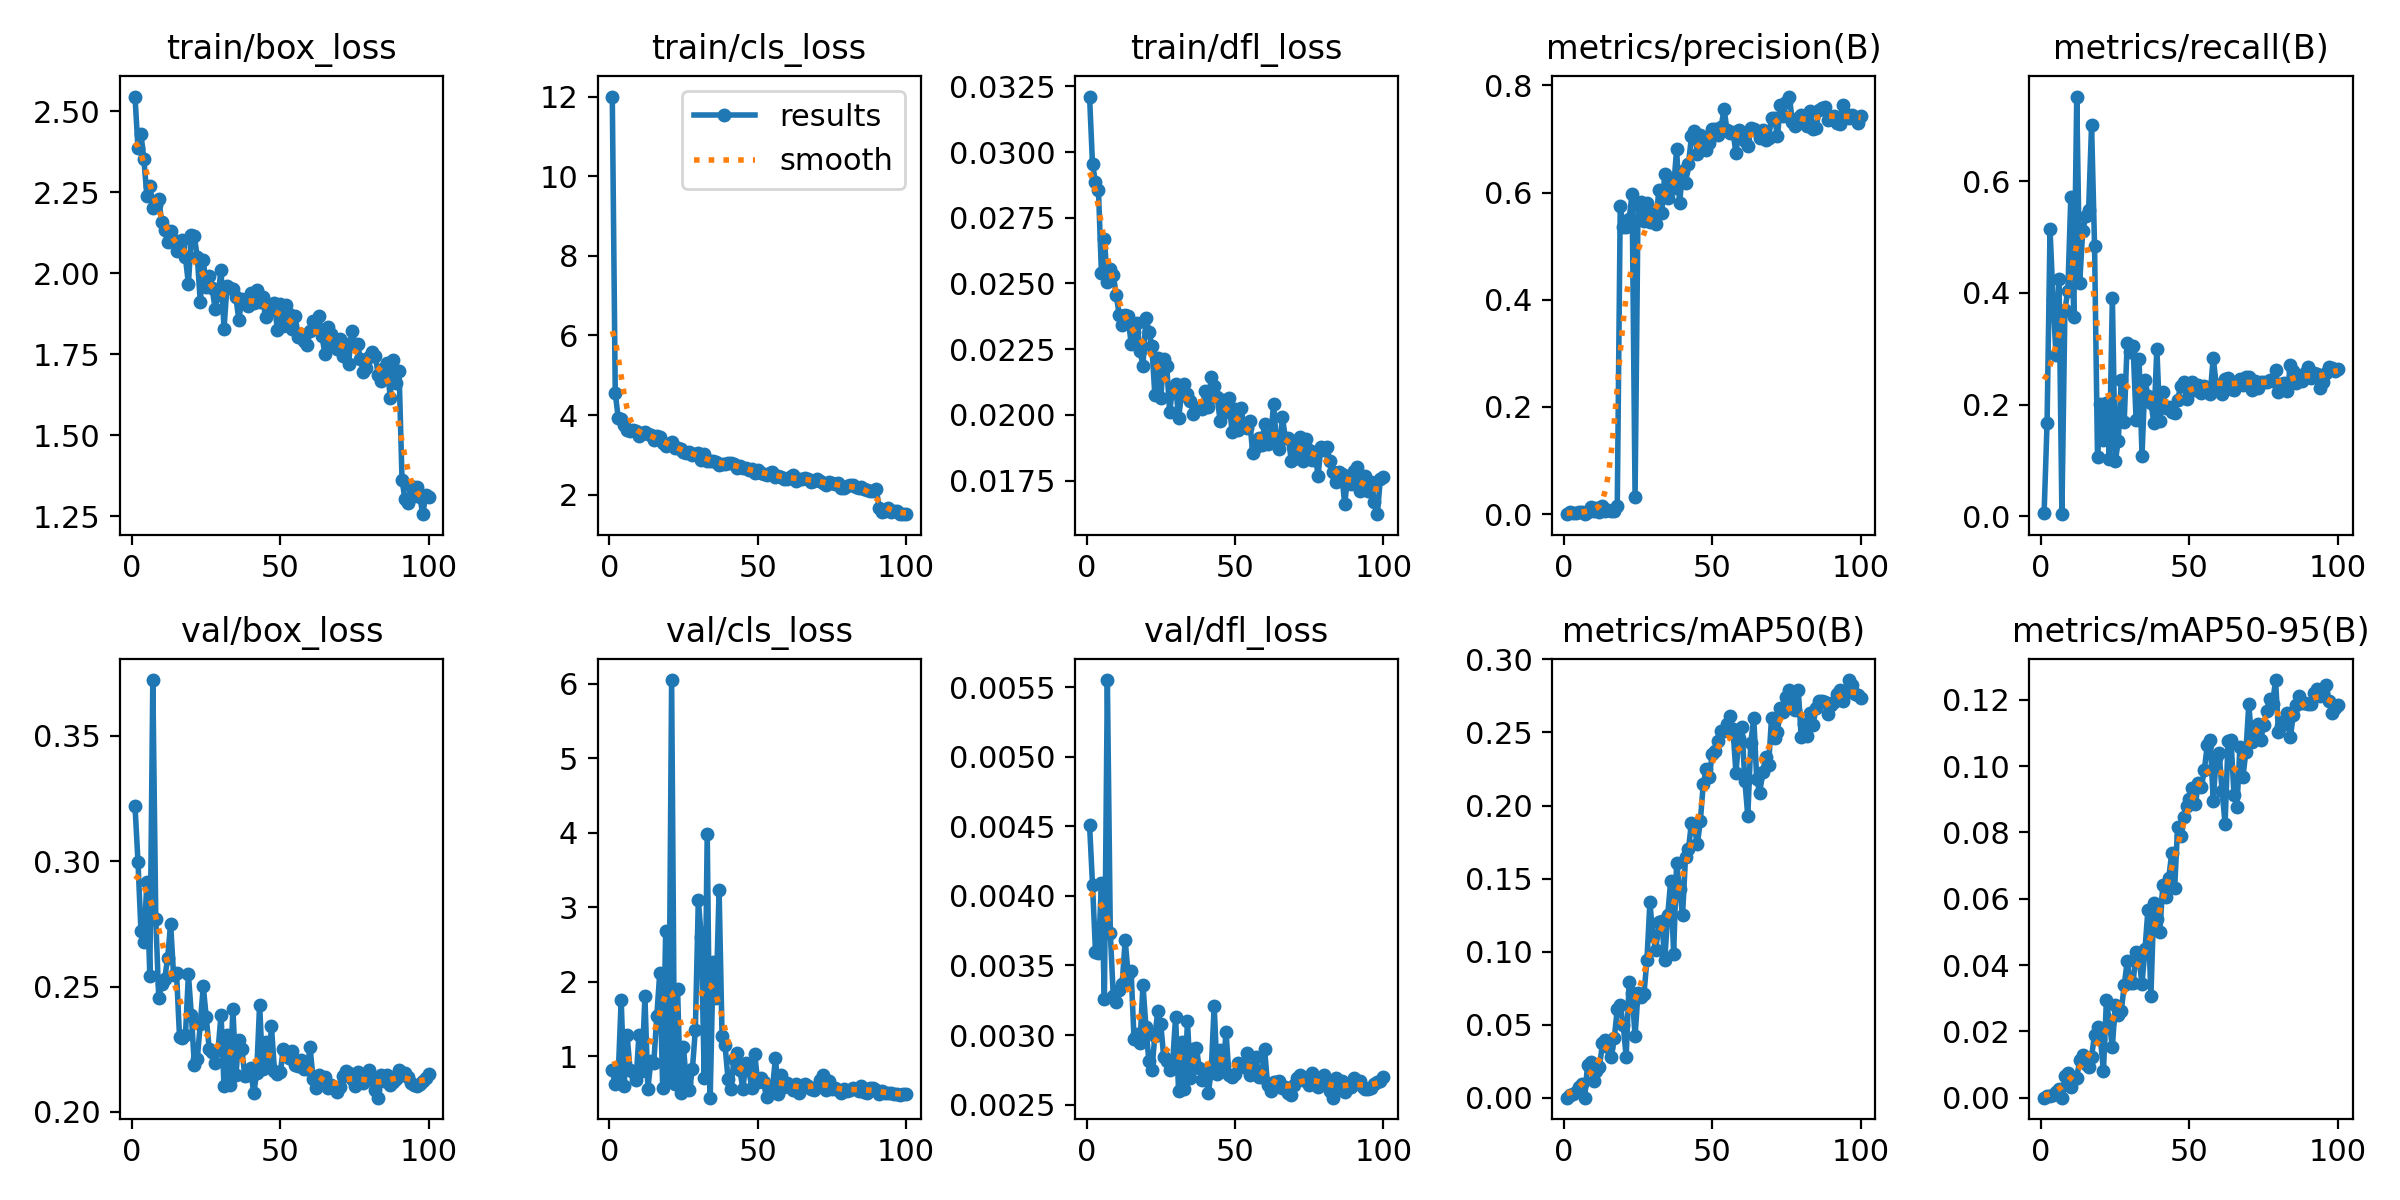

Values plotted in this chart, from the file beside it:
epoch, time, train/box_loss, train/cls_loss, train/dfl_loss, metrics/precision(B), metrics/recall(B), metrics/mAP50(B), metrics/mAP50-95(B), val/box_loss, val/cls_loss, val/dfl_loss, lr/pg0, lr/pg1, lr/pg2, lr/pg3, lr/pg4, lr/pg5, lr/pg6, lr/pg7
1, 94.88, 2.545, 12, 0.03211, 2e-05, 0.00605, 0, 0, 0.322, 0.8141, 0.00451, 0.009976, 0.003325, 0.009976, 0.003325, 0.009976, 0.003325, 0.009976, 0.003325
2, 159.8, 2.386, 4.557, 0.02953, 0.00401, 0.1675, 0.00185, 0.0004, 0.2999, 0.6263, 0.00408, 0.01978, 0.006593, 0.01978, 0.006593, 0.01978, 0.006593, 0.01978, 0.006593
3, 216.2, 2.43, 3.927, 0.02886, 0.0018, 0.5135, 0.00234, 0.00061, 0.2724, 0.7499, 0.0036, 0.02938, 0.009794, 0.02938, 0.009794, 0.02938, 0.009794, 0.02938, 0.009794
4, 268.6, 2.351, 3.901, 0.02856, 0.00215, 0.3895, 0.00368, 0.00082, 0.2679, 1.76, 0.00359, 0.02911, 0.009703, 0.02911, 0.009703, 0.02911, 0.009703, 0.02911, 0.009703
5, 321.4, 2.238, 3.74, 0.0254, 0.00332, 0.2883, 0.00712, 0.00175, 0.2916, 0.5981, 0.00409, 0.02881, 0.009604, 0.02881, 0.009604, 0.02881, 0.009604, 0.02881, 0.009604
6, 373.5, 2.268, 3.616, 0.02669, 0.00344, 0.4255, 0.00917, 0.00249, 0.2541, 1.286, 0.00326, 0.02851, 0.009505, 0.02851, 0.009505, 0.02851, 0.009505, 0.02851, 0.009505
7, 425.8, 2.202, 3.589, 0.02505, 0.00011, 0.00403, 0, 0, 0.3723, 0.8155, 0.00555, 0.02822, 0.009406, 0.02822, 0.009406, 0.02822, 0.009406, 0.02822, 0.009406
8, 478, 2.212, 3.626, 0.02554, 0.00445, 0.369, 0.02253, 0.0064, 0.2772, 0.7883, 0.00373, 0.02792, 0.009307, 0.02792, 0.009307, 0.02792, 0.009307, 0.02792, 0.009307
9, 530.4, 2.229, 3.599, 0.02532, 0.01382, 0.4039, 0.02424, 0.00738, 0.2456, 0.6779, 0.00328, 0.02762, 0.009208, 0.02762, 0.009208, 0.02762, 0.009208, 0.02762, 0.009208
10, 582.7, 2.159, 3.477, 0.02457, 0.00504, 0.5712, 0.0116, 0.00333, 0.251, 1.289, 0.00324, 0.02733, 0.009109, 0.02733, 0.009109, 0.02733, 0.009109, 0.02733, 0.009109
11, 635.3, 2.132, 3.552, 0.02379, 0.01162, 0.357, 0.01811, 0.00576, 0.2531, 0.8077, 0.00332, 0.02703, 0.00901, 0.02703, 0.00901, 0.02703, 0.00901, 0.02703, 0.00901
12, 687.5, 2.098, 3.58, 0.02341, 0.00392, 0.7511, 0.02106, 0.00607, 0.2614, 1.808, 0.00337, 0.02673, 0.008911, 0.02673, 0.008911, 0.02673, 0.008911, 0.02673, 0.008911
13, 739.6, 2.13, 3.533, 0.02381, 0.01613, 0.4174, 0.03713, 0.01134, 0.2752, 0.5692, 0.00368, 0.02644, 0.008812, 0.02644, 0.008812, 0.02644, 0.008812, 0.02644, 0.008812
14, 791.8, 2.102, 3.508, 0.02376, 0.0058, 0.5101, 0.03982, 0.01274, 0.2546, 0.9348, 0.00344, 0.02614, 0.008713, 0.02614, 0.008713, 0.02614, 0.008713, 0.02614, 0.008713
15, 844, 2.069, 3.367, 0.02271, 0.00826, 0.5368, 0.03477, 0.01001, 0.2555, 0.9185, 0.00346, 0.02584, 0.008614, 0.02584, 0.008614, 0.02584, 0.008614, 0.02584, 0.008614
16, 896.5, 2.085, 3.473, 0.02316, 0.00632, 0.5485, 0.02762, 0.00919, 0.2301, 1.543, 0.00297, 0.02555, 0.008515, 0.02555, 0.008515, 0.02555, 0.008515, 0.02555, 0.008515
17, 948.7, 2.103, 3.439, 0.0235, 0.00587, 0.6998, 0.04107, 0.01239, 0.2295, 2.121, 0.00301, 0.02525, 0.008416, 0.02525, 0.008416, 0.02525, 0.008416, 0.02525, 0.008416
18, 1001, 2.049, 3.292, 0.02244, 0.01495, 0.4844, 0.06046, 0.01901, 0.2305, 0.5713, 0.00294, 0.02495, 0.008317, 0.02495, 0.008317, 0.02495, 0.008317, 0.02495, 0.008317
19, 1053, 1.967, 3.215, 0.02187, 0.5745, 0.1069, 0.06376, 0.0212, 0.2549, 2.689, 0.00336, 0.02465, 0.008218, 0.02465, 0.008218, 0.02465, 0.008218, 0.02465, 0.008218
20, 1104, 2.117, 3.264, 0.0237, 0.5353, 0.2016, 0.04991, 0.01763, 0.2387, 0.692, 0.00306, 0.02436, 0.008119, 0.02436, 0.008119, 0.02436, 0.008119, 0.02436, 0.008119
21, 1157, 2.114, 3.336, 0.02317, 0.5354, 0.1371, 0.02794, 0.00799, 0.2187, 6.053, 0.00281, 0.02406, 0.00802, 0.02406, 0.00802, 0.02406, 0.00802, 0.02406, 0.00802
22, 1209, 2.049, 3.181, 0.02263, 0.5507, 0.2036, 0.07936, 0.02947, 0.2211, 0.6247, 0.00275, 0.02376, 0.007921, 0.02376, 0.007921, 0.02376, 0.007921, 0.02376, 0.007921
23, 1261, 1.912, 3.168, 0.02076, 0.5978, 0.1028, 0.07184, 0.02252, 0.2351, 1.908, 0.00299, 0.02347, 0.007822, 0.02347, 0.007822, 0.02347, 0.007822, 0.02347, 0.007822
24, 1314, 2.041, 3.153, 0.02216, 0.03286, 0.3915, 0.04216, 0.01533, 0.2501, 0.5051, 0.00317, 0.02317, 0.007723, 0.02317, 0.007723, 0.02317, 0.007723, 0.02317, 0.007723
25, 1366, 1.957, 3.07, 0.02065, 0.5762, 0.09879, 0.07189, 0.02807, 0.238, 1.121, 0.00308, 0.02287, 0.007624, 0.02287, 0.007624, 0.02287, 0.007624, 0.02287, 0.007624
26, 1418, 1.991, 3.051, 0.02212, 0.5819, 0.1351, 0.06903, 0.02493, 0.2252, 0.6458, 0.00284, 0.02258, 0.007525, 0.02258, 0.007525, 0.02258, 0.007525, 0.02258, 0.007525
27, 1471, 1.954, 3.083, 0.02187, 0.5478, 0.244, 0.07124, 0.02613, 0.224, 0.5446, 0.00281, 0.02228, 0.007426, 0.02228, 0.007426, 0.02228, 0.007426, 0.02228, 0.007426
28, 1523, 1.891, 3.002, 0.02012, 0.5805, 0.1694, 0.09417, 0.03389, 0.2193, 0.8274, 0.00275, 0.02198, 0.007327, 0.02198, 0.007327, 0.02198, 0.007327, 0.02198, 0.007327
29, 1575, 1.934, 3.016, 0.02101, 0.5458, 0.3105, 0.1339, 0.04109, 0.2248, 1.357, 0.0028, 0.02168, 0.007228, 0.02168, 0.007228, 0.02168, 0.007228, 0.02168, 0.007228
30, 1628, 2.009, 3.042, 0.02116, 0.5659, 0.2944, 0.1107, 0.03456, 0.2388, 3.102, 0.00313, 0.02139, 0.007129, 0.02139, 0.007129, 0.02139, 0.007129, 0.02139, 0.007129
31, 1680, 1.829, 2.862, 0.01989, 0.542, 0.3044, 0.1013, 0.03467, 0.2103, 2.602, 0.0026, 0.02109, 0.00703, 0.02109, 0.00703, 0.02109, 0.00703, 0.02109, 0.00703
32, 1732, 1.96, 3.018, 0.02076, 0.6041, 0.1734, 0.1202, 0.04407, 0.2306, 0.7086, 0.00295, 0.02079, 0.006931, 0.02079, 0.006931, 0.02079, 0.006931, 0.02079, 0.006931
33, 1785, 1.954, 2.851, 0.02117, 0.5618, 0.2823, 0.1208, 0.04171, 0.2109, 3.991, 0.00261, 0.0205, 0.006832, 0.0205, 0.006832, 0.0205, 0.006832, 0.0205, 0.006832
34, 1837, 1.95, 2.835, 0.02081, 0.6345, 0.1089, 0.09417, 0.03437, 0.2412, 0.4471, 0.0031, 0.0202, 0.006733, 0.0202, 0.006733, 0.0202, 0.006733, 0.0202, 0.006733
35, 1890, 1.926, 2.854, 0.02051, 0.5894, 0.244, 0.1249, 0.04473, 0.2149, 2.271, 0.00269, 0.0199, 0.006634, 0.0199, 0.006634, 0.0199, 0.006634, 0.0199, 0.006634
36, 1942, 1.856, 2.811, 0.02005, 0.6184, 0.2157, 0.1483, 0.05671, 0.2287, 1.787, 0.0029, 0.01961, 0.006535, 0.01961, 0.006535, 0.01961, 0.006535, 0.01961, 0.006535
37, 1995, 1.92, 2.753, 0.02027, 0.6093, 0.2036, 0.09869, 0.03062, 0.2252, 3.236, 0.00291, 0.01931, 0.006436, 0.01931, 0.006436, 0.01931, 0.006436, 0.01931, 0.006436
38, 2047, 1.909, 2.765, 0.02025, 0.6807, 0.1673, 0.1609, 0.05879, 0.2144, 1.279, 0.00276, 0.01901, 0.006337, 0.01901, 0.006337, 0.01901, 0.006337, 0.01901, 0.006337
39, 2098, 1.9, 2.762, 0.02022, 0.5798, 0.3004, 0.1432, 0.05389, 0.2148, 1.156, 0.00268, 0.01871, 0.006238, 0.01871, 0.006238, 0.01871, 0.006238, 0.01871, 0.006238
40, 2150, 1.939, 2.794, 0.02091, 0.6394, 0.1714, 0.1248, 0.05005, 0.2174, 0.6963, 0.00275, 0.01842, 0.006139, 0.01842, 0.006139, 0.01842, 0.006139, 0.01842, 0.006139
41, 2203, 1.908, 2.803, 0.02029, 0.6169, 0.2218, 0.1645, 0.06401, 0.2074, 0.5662, 0.00258, 0.01812, 0.00604, 0.01812, 0.00604, 0.01812, 0.00604, 0.01812, 0.00604
42, 2256, 1.948, 2.767, 0.02143, 0.6523, 0.1943, 0.1704, 0.0605, 0.2154, 0.9627, 0.00274, 0.01782, 0.005941, 0.01782, 0.005941, 0.01782, 0.005941, 0.01782, 0.005941
43, 2309, 1.911, 2.672, 0.02109, 0.7051, 0.1949, 0.1879, 0.06621, 0.2428, 1.047, 0.00321, 0.01753, 0.005842, 0.01753, 0.005842, 0.01753, 0.005842, 0.01753, 0.005842
44, 2361, 1.926, 2.712, 0.02068, 0.7139, 0.187, 0.1845, 0.0737, 0.217, 0.8211, 0.00272, 0.01723, 0.005743, 0.01723, 0.005743, 0.01723, 0.005743, 0.01723, 0.005743
45, 2414, 1.864, 2.666, 0.01978, 0.6717, 0.1855, 0.1737, 0.06321, 0.2281, 0.5621, 0.00289, 0.01693, 0.005644, 0.01693, 0.005644, 0.01693, 0.005644, 0.01693, 0.005644
46, 2466, 1.886, 2.669, 0.02056, 0.7066, 0.2077, 0.1894, 0.08157, 0.2188, 0.9126, 0.00274, 0.01664, 0.005545, 0.01664, 0.005545, 0.01664, 0.005545, 0.01664, 0.005545
47, 2518, 1.895, 2.612, 0.02012, 0.7029, 0.2327, 0.2151, 0.07907, 0.2341, 0.8216, 0.00302, 0.01634, 0.005446, 0.01634, 0.005446, 0.01634, 0.005446, 0.01634, 0.005446
48, 2571, 1.907, 2.634, 0.02064, 0.6786, 0.2399, 0.2247, 0.08465, 0.2164, 0.583, 0.00271, 0.01604, 0.005347, 0.01604, 0.005347, 0.01604, 0.005347, 0.01604, 0.005347
49, 2623, 1.824, 2.553, 0.01934, 0.6931, 0.2097, 0.2192, 0.08795, 0.2153, 1.04, 0.0027, 0.01574, 0.005248, 0.01574, 0.005248, 0.01574, 0.005248, 0.01574, 0.005248
50, 2675, 1.906, 2.624, 0.02023, 0.7191, 0.2312, 0.2355, 0.09002, 0.2161, 0.6603, 0.00272, 0.01545, 0.005149, 0.01545, 0.005149, 0.01545, 0.005149, 0.01545, 0.005149
51, 2727, 1.836, 2.557, 0.01943, 0.7192, 0.2408, 0.2371, 0.09337, 0.2252, 0.7086, 0.0028, 0.01515, 0.00505, 0.01515, 0.00505, 0.01515, 0.00505, 0.01515, 0.00505
52, 2779, 1.903, 2.525, 0.02027, 0.7072, 0.2254, 0.2442, 0.08861, 0.2231, 0.6555, 0.00279, 0.01485, 0.004951, 0.01485, 0.004951, 0.01485, 0.004951, 0.01485, 0.004951
53, 2832, 1.876, 2.492, 0.01962, 0.7222, 0.2359, 0.2509, 0.09506, 0.2215, 0.4501, 0.00277, 0.01456, 0.004852, 0.01456, 0.004852, 0.01456, 0.004852, 0.01456, 0.004852
54, 2884, 1.828, 2.544, 0.01949, 0.7562, 0.2204, 0.2509, 0.09356, 0.2242, 0.5809, 0.00287, 0.01426, 0.004753, 0.01426, 0.004753, 0.01426, 0.004753, 0.01426, 0.004753
55, 2937, 1.868, 2.58, 0.01977, 0.7158, 0.2339, 0.2556, 0.09888, 0.2189, 0.5818, 0.00271, 0.01396, 0.004654, 0.01396, 0.004654, 0.01396, 0.004654, 0.01396, 0.004654
56, 2989, 1.804, 2.443, 0.01853, 0.711, 0.2278, 0.2613, 0.1063, 0.2183, 0.9759, 0.00277, 0.01367, 0.004555, 0.01367, 0.004555, 0.01367, 0.004555, 0.01367, 0.004555
57, 3041, 1.813, 2.463, 0.01876, 0.7126, 0.2198, 0.2522, 0.1078, 0.2206, 0.4935, 0.00284, 0.01337, 0.004456, 0.01337, 0.004456, 0.01337, 0.004456, 0.01337, 0.004456
58, 3093, 1.791, 2.438, 0.01911, 0.6742, 0.2843, 0.2224, 0.0896, 0.2173, 0.7463, 0.0027, 0.01307, 0.004357, 0.01307, 0.004357, 0.01307, 0.004357, 0.01307, 0.004357
59, 3146, 1.779, 2.407, 0.01884, 0.7161, 0.2359, 0.2465, 0.1025, 0.217, 0.5859, 0.0027, 0.01277, 0.004258, 0.01277, 0.004258, 0.01277, 0.004258, 0.01277, 0.004258
60, 3198, 1.822, 2.407, 0.01965, 0.7088, 0.2359, 0.2539, 0.104, 0.2259, 0.6496, 0.0029, 0.01248, 0.004159, 0.01248, 0.004159, 0.01248, 0.004159, 0.01248, 0.004159
... 40 more rows
